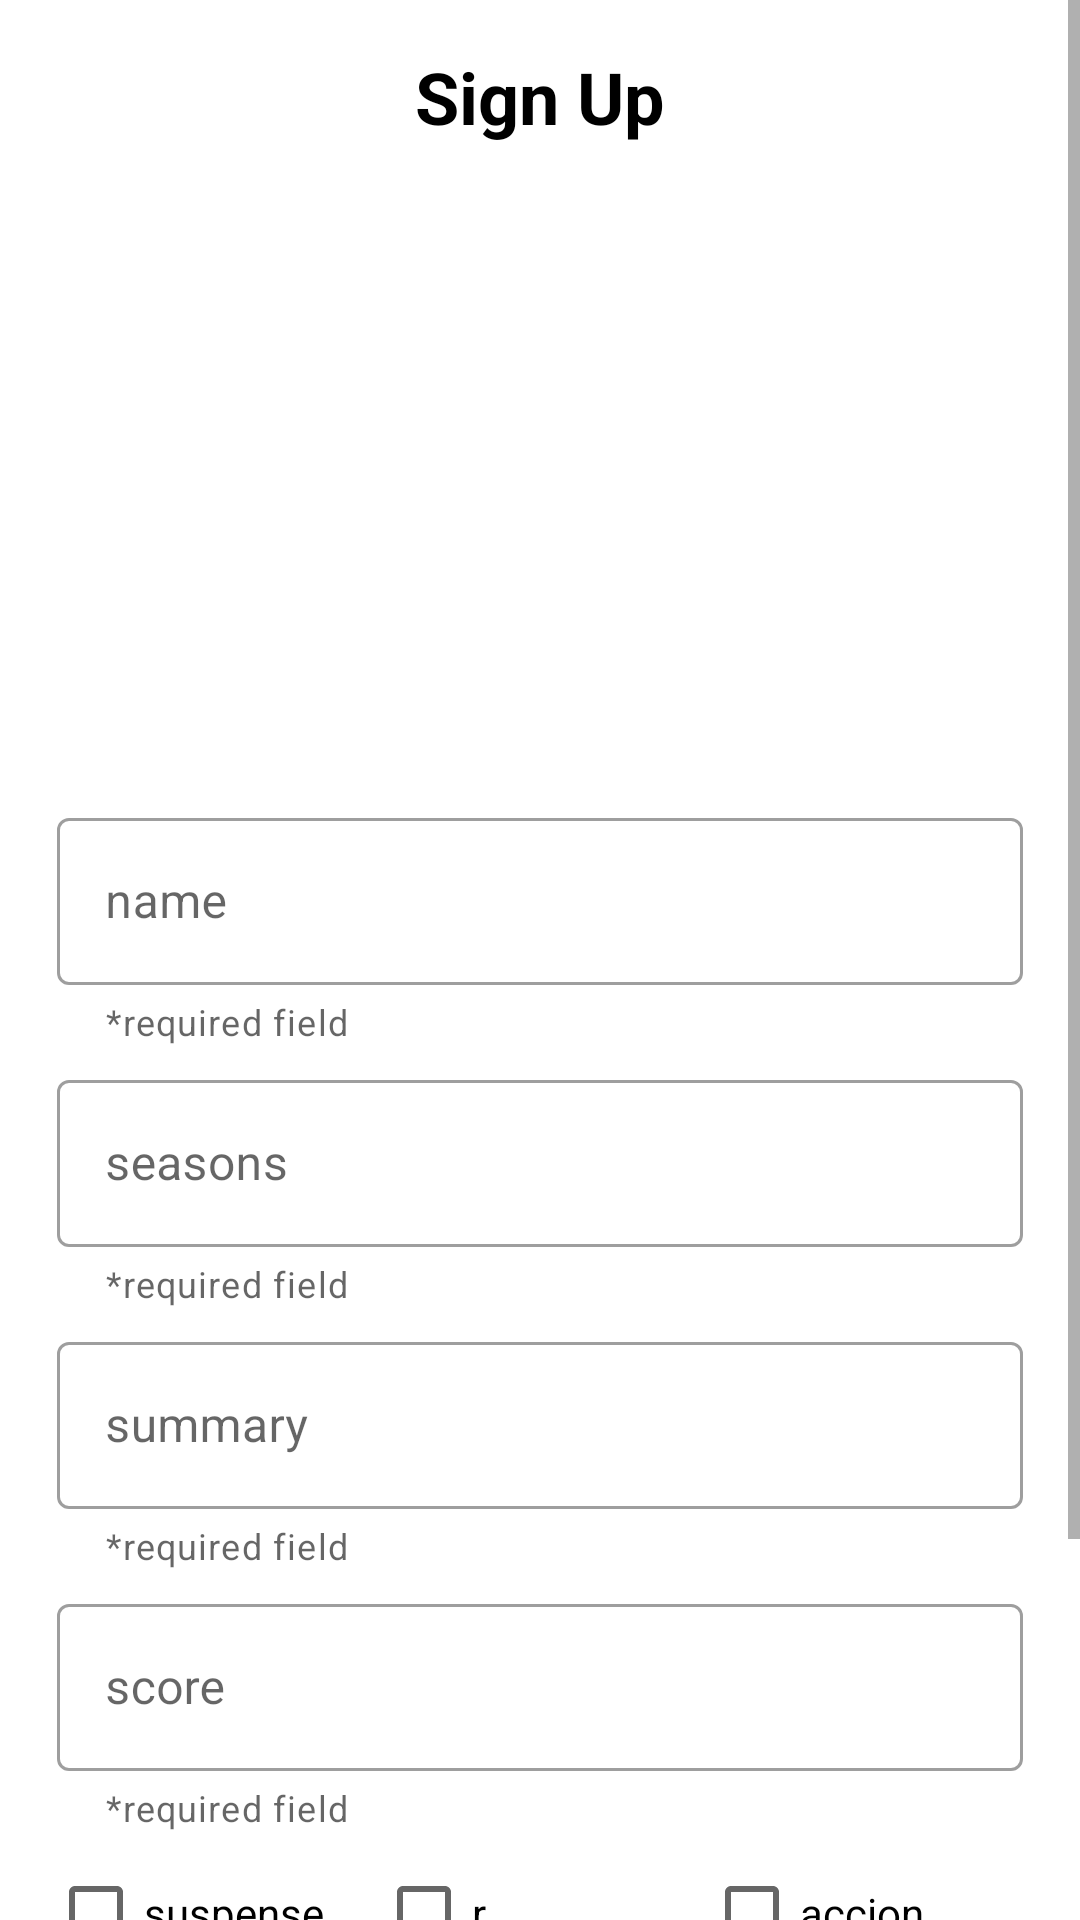

Android layout source for this screen:
<!-- AndroidManifest.xml: application theme Theme.MisSeriesApp -->
<!-- res/layout/fragment_new_serie.xml -->
<?xml version="1.0" encoding="utf-8"?>
<ScrollView xmlns:android="http://schemas.android.com/apk/res/android"
    xmlns:app="http://schemas.android.com/apk/res-auto"
    xmlns:tools="http://schemas.android.com/tools"
    android:layout_width="match_parent"
    android:layout_height="match_parent"
    android:layout_marginTop="0dp"
    android:orientation="vertical"
    android:padding="0dp"
    tools:context=".ui.signup.SignUpActivity">

    <LinearLayout
        android:id="@+id/signUpLinearLayaout"
        android:layout_width="match_parent"
        android:layout_height="wrap_content"
        android:layout_marginTop="0dp"
        android:orientation="vertical"
        android:padding="16dp">

        <TextView
            android:id="@+id/titleTextView"
            android:layout_width="match_parent"
            android:layout_height="wrap_content"
            android:text="@string/title_signup"
            android:textAlignment="center"
            android:textColor="@color/black"
            android:textSize="24sp"
            android:textStyle="bold" />

        <ImageView
            android:id="@+id/serieImageView"
            android:layout_width="200dp"
            android:layout_height="200dp"
            android:layout_gravity="center"
            android:layout_marginTop="16dp"
            android:contentDescription="@string/app_name"
            app:srcCompat="@drawable/logo" />

        <com.google.android.material.textfield.TextInputLayout
            android:id="@+id/nameTextInputLayout"
            style="@style/Widget.MaterialComponents.TextInputLayout.OutlinedBox"
            android:layout_width="match_parent"
            android:layout_height="wrap_content"
            android:layout_margin="3dp"
            app:helperText="@string/required_field">

            <com.google.android.material.textfield.TextInputEditText
                android:id="@+id/nameEditText"
                android:layout_width="match_parent"
                android:layout_height="wrap_content"
                android:hint="@string/input_name_signup"
                android:inputType="text"
                android:textColorHint="#616161"
                tools:ignore="VisualLintTextFieldSize" />
        </com.google.android.material.textfield.TextInputLayout>

        <com.google.android.material.textfield.TextInputLayout
            android:id="@+id/seasonTextInputLayout"
            style="@style/Widget.MaterialComponents.TextInputLayout.OutlinedBox"
            android:layout_width="match_parent"
            android:layout_height="wrap_content"
            android:layout_margin="3dp"
            app:helperText="@string/required_field">

            <com.google.android.material.textfield.TextInputEditText
                android:id="@+id/seasonEditText"
                android:layout_width="match_parent"
                android:layout_height="wrap_content"
                android:hint="@string/seasons"
                android:inputType="number"
                android:textColorHint="#616161" />
        </com.google.android.material.textfield.TextInputLayout>

        <com.google.android.material.textfield.TextInputLayout
            android:id="@+id/sumaryTextInputLayout"
            style="@style/Widget.MaterialComponents.TextInputLayout.OutlinedBox"
            android:layout_width="match_parent"
            android:layout_height="wrap_content"
            android:layout_margin="3dp"
            app:helperText="@string/required_field">

            <com.google.android.material.textfield.TextInputEditText
                android:id="@+id/summryEditText"
                android:layout_width="match_parent"
                android:layout_height="wrap_content"
                android:hint="@string/sumary"
                android:inputType="textMultiLine"
                android:textColorHint="#616161" />
        </com.google.android.material.textfield.TextInputLayout>

        <com.google.android.material.textfield.TextInputLayout
            android:id="@+id/scoreTextInputLayout"
            style="@style/Widget.MaterialComponents.TextInputLayout.OutlinedBox"
            android:layout_width="match_parent"
            android:layout_height="wrap_content"
            android:layout_margin="3dp"
            app:helperText="@string/required_field">

            <com.google.android.material.textfield.TextInputEditText
                android:id="@+id/scoreEditText"
                android:layout_width="match_parent"
                android:layout_height="wrap_content"
                android:hint="@string/ranking"
                android:inputType="text"
                android:digits="012345"
                android:maxLength="1"
                android:textColorHint="#616161" />
        </com.google.android.material.textfield.TextInputLayout>

        <LinearLayout
            android:layout_width="match_parent"
            android:layout_height="match_parent"
            android:layout_weight="1"
            android:orientation="horizontal">

            <CheckBox
                android:id="@+id/checkBox3"
                android:layout_width="0dp"
                android:layout_height="wrap_content"
                android:layout_weight="1"
                android:text="suspense" />

            <CheckBox
                android:id="@+id/checkBox2"
                android:layout_width="0dp"
                android:layout_height="wrap_content"
                android:layout_weight="1"
                android:text="r" />

            <CheckBox
                android:id="@+id/checkBox"
                android:layout_width="0dp"
                android:layout_height="wrap_content"
                android:layout_weight="1"
                android:text="accion" />
        </LinearLayout>

        <LinearLayout
            android:layout_width="match_parent"
            android:layout_height="match_parent"
            android:orientation="horizontal">

            <CheckBox
                android:id="@+id/checkBox6"
                android:layout_width="0dp"
                android:layout_height="wrap_content"
                android:layout_weight="1"
                android:text="romance" />

            <CheckBox
                android:id="@+id/checkBox5"
                android:layout_width="0dp"
                android:layout_height="wrap_content"
                android:layout_weight="1"
                android:text="psicodelic" />

            <CheckBox
                android:id="@+id/checkBox4"
                android:layout_width="0dp"
                android:layout_height="wrap_content"
                android:layout_weight="1"
                android:text="chichen" />
        </LinearLayout>

        <Button
            android:id="@+id/button"
            android:layout_width="match_parent"
            android:layout_height="wrap_content"
            android:layout_marginStart="3dp"
            android:layout_marginTop="3dp"
            android:layout_marginEnd="3dp"
            android:layout_marginBottom="3dp"
            android:text="@string/boton_register_signup" />

        <TextView
            android:id="@+id/registerTextView"
            android:layout_width="match_parent"
            android:layout_height="wrap_content" />

    </LinearLayout>
</ScrollView>
<!-- resources referenced by this layout -->
<resources>
  <string name="app_name">Mis Series</string>
  <string name="boton_register_signup">register</string>
  <string name="input_name_signup">name</string>
  <string name="ranking">score</string>
  <string name="required_field">*required field</string>
  <string name="seasons">seasons</string>
  <string name="sumary">summary</string>
  <string name="title_signup">Sign Up</string>
  <style name="Theme.MisSeriesApp" parent="Theme.MaterialComponents.DayNight.DarkActionBar">
          
          <item name="colorPrimary">#E6D009</item>
          <item name="colorPrimaryVariant">#BF7911</item>
          <item name="colorOnPrimary">@color/white</item>
          
          <item name="colorSecondary">@color/teal_200</item>
          <item name="colorSecondaryVariant">@color/teal_700</item>
          <item name="colorOnSecondary">@color/black</item>
          
          <item name="android:statusBarColor">?attr/colorPrimaryVariant</item>
          
      </style>
  <!-- not gathered from this repository: default colours our renderer supplied (Android Studio template values) -->
  <color name="teal_200">#FF03DAC5</color>
  <color name="teal_700">#FF018786</color>
  <color name="black">#FF000000</color>
  <color name="white">#FFFFFFFF</color>
</resources>
